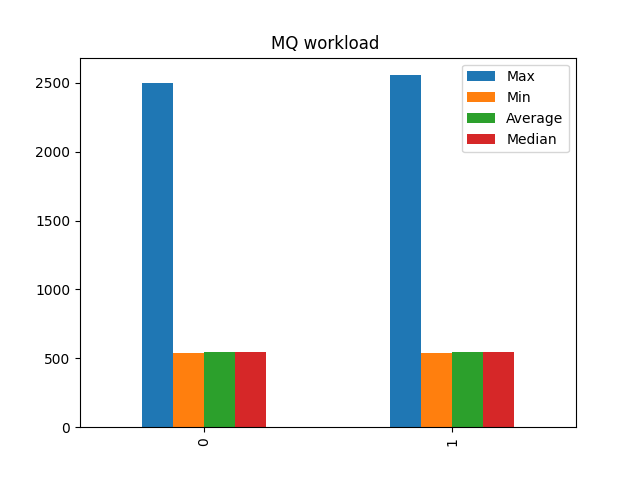

The data file committed next to this chart (first rows):
Max, Min, Average, Median
2497, 535, 544.6, 544.0
2555, 535, 544.9, 544.0
